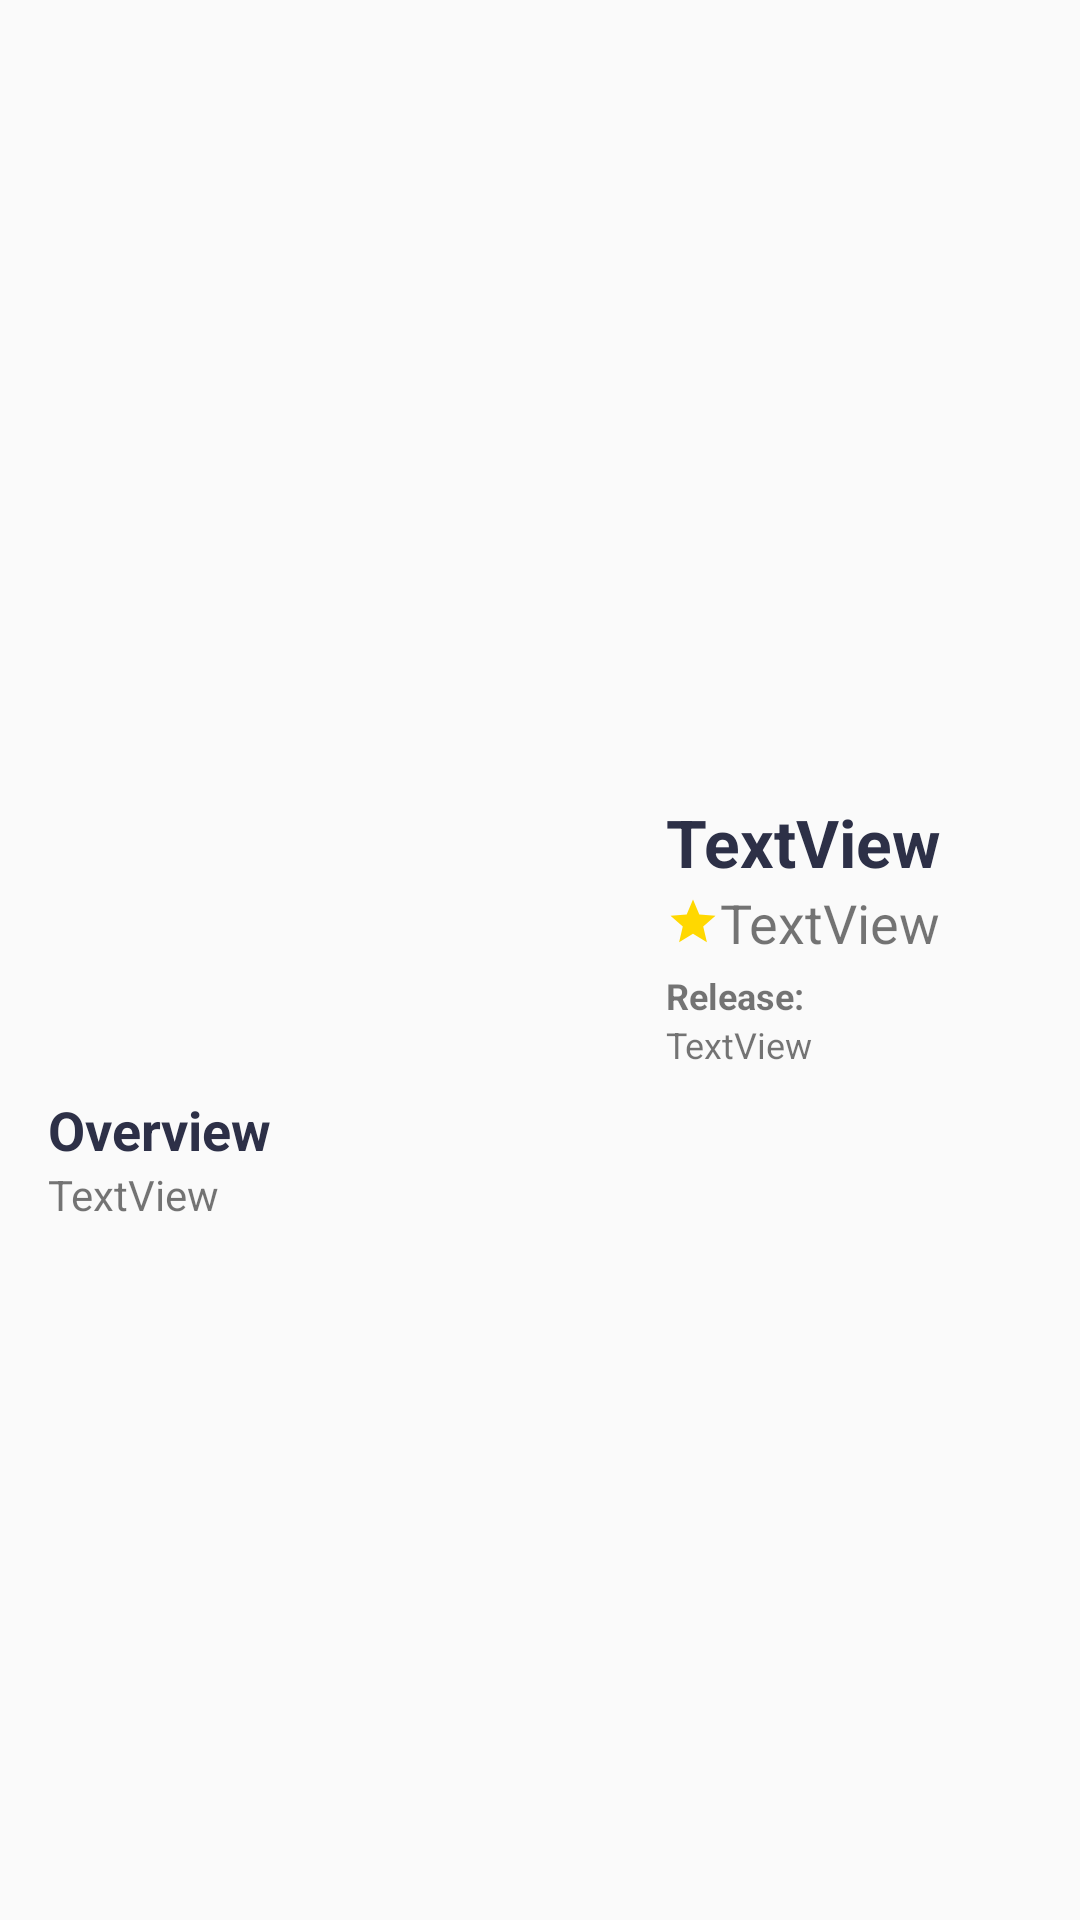

This screen was rendered from an Android layout file. Write that file and the resources it references.
<!-- AndroidManifest.xml: application theme AppTheme -->
<!-- res/layout/activity_detail_tvshow.xml -->
<?xml version="1.0" encoding="utf-8"?>
<ScrollView xmlns:android="http://schemas.android.com/apk/res/android"
    xmlns:app="http://schemas.android.com/apk/res-auto"
    xmlns:tools="http://schemas.android.com/tools"
    android:layout_width="match_parent"
    android:layout_height="match_parent">

    <androidx.constraintlayout.widget.ConstraintLayout

        android:layout_width="match_parent"
        android:layout_height="match_parent"
        tools:context=".DetailTVShowActivity">

        <ImageView
            android:id="@+id/ivt_backdrop"
            android:layout_width="0dp"
            android:layout_height="250dp"
            android:scaleType="centerCrop"
            app:layout_constraintEnd_toEndOf="parent"
            app:layout_constraintStart_toStartOf="parent"
            app:layout_constraintTop_toTopOf="parent"
            app:srcCompat="@drawable/poster_aquaman" />

        <ImageView
            android:id="@+id/ivt_poster"
            android:layout_width="0dp"
            android:layout_height="270dp"
            android:layout_marginStart="16dp"
            android:layout_marginTop="16dp"
            android:layout_marginEnd="8dp"
            app:layout_constraintBottom_toTopOf="@+id/tv"
            app:layout_constraintEnd_toStartOf="@+id/guideline"
            app:layout_constraintStart_toStartOf="parent"
            app:layout_constraintTop_toTopOf="parent"
            app:layout_constraintVertical_bias="0.89"
            app:srcCompat="@drawable/poster_a_star" />

        <androidx.constraintlayout.widget.Guideline
            android:id="@+id/guideline"
            android:layout_width="wrap_content"
            android:layout_height="wrap_content"
            android:orientation="vertical"
            app:layout_constraintGuide_begin="214dp" />

        <TextView
            android:id="@+id/tvt_title"
            style="@style/TextTitle"
            android:layout_width="0dp"
            android:layout_height="wrap_content"
            android:layout_marginStart="8dp"
            android:layout_marginTop="16dp"
            android:layout_marginEnd="16dp"
            android:text="TextView"
            app:layout_constraintEnd_toEndOf="parent"
            app:layout_constraintStart_toStartOf="@+id/guideline"
            app:layout_constraintTop_toBottomOf="@+id/ivt_backdrop" />

        <TextView
            android:id="@+id/tvm_rating"
            android:layout_width="wrap_content"
            android:layout_height="wrap_content"
            android:drawableLeft="@drawable/ic_star_24dp"
            android:text="TextView"
            android:textSize="18sp"
            app:layout_constraintStart_toStartOf="@+id/tvt_title"
            app:layout_constraintTop_toBottomOf="@+id/tvt_title" />

        <TextView
            android:id="@+id/textView5"
            style="@style/TextKeteranganLeft"
            android:layout_width="wrap_content"
            android:layout_height="wrap_content"
            android:layout_marginTop="4dp"
            android:text="@string/release"
            app:layout_constraintStart_toStartOf="@+id/tvm_rating"
            app:layout_constraintTop_toBottomOf="@+id/tvm_rating" />

        <TextView
            android:id="@+id/tvt_release"
            style="@style/TextKeteranganRight"
            android:layout_width="0dp"
            android:layout_height="wrap_content"
            android:layout_marginEnd="16dp"
            android:ellipsize="end"
            android:maxLines="2"
            android:text="TextView"
            app:layout_constraintEnd_toEndOf="parent"
            app:layout_constraintStart_toStartOf="@+id/textView5"
            app:layout_constraintTop_toBottomOf="@+id/textView5" />


        <TextView
            android:id="@+id/tv"
            style="@style/TextOverview"
            android:layout_width="wrap_content"
            android:layout_height="wrap_content"
            android:layout_marginStart="16dp"
            android:layout_marginTop="8dp"
            android:text="@string/tvt_overview"
            app:layout_constraintStart_toStartOf="parent"
            app:layout_constraintTop_toBottomOf="@+id/tvt_release" />

        <TextView
            android:id="@+id/tvm_overview"
            android:layout_width="0dp"
            android:layout_height="wrap_content"
            android:layout_marginEnd="16dp"
            android:layout_marginBottom="16dp"
            android:text="TextView"
            app:layout_constraintBottom_toBottomOf="parent"
            app:layout_constraintEnd_toEndOf="parent"
            app:layout_constraintStart_toStartOf="@+id/tv"
            app:layout_constraintTop_toBottomOf="@+id/tv" />
    </androidx.constraintlayout.widget.ConstraintLayout>

</ScrollView>
<!-- resources referenced by this layout -->
<resources>
  <!-- drawable ic_star_24dp (drawable) -->
  <vector android:height="18dp" android:tint="#FFD800"
      android:viewportHeight="24.0" android:viewportWidth="24.0"
      android:width="18dp" xmlns:android="http://schemas.android.com/apk/res/android">
      <path android:fillColor="#FF000000" android:pathData="M12,17.27L18.18,21l-1.64,-7.03L22,9.24l-7.19,-0.61L12,2 9.19,8.63 2,9.24l5.46,4.73L5.82,21z"/>
  </vector>
  <string name="release">Release:</string>
  <string name="tvt_overview">Overview</string>
  <style name="TextKeteranganLeft" parent="@style/TextAppearance.AppCompat.Small">
          <item name="android:textSize">12sp</item>
          <item name="android:textStyle">bold</item>
      </style>
  <style name="TextKeteranganRight" parent="@style/TextAppearance.AppCompat.Small">
          <item name="android:textSize">12sp</item>
      </style>
  <style name="TextOverview" parent="@style/TextAppearance.AppCompat.Medium">
          <item name="android:textStyle">bold</item>
          <item name="android:textSize">18sp</item>
          <item name="android:textColor">@color/colorPrimaryDark</item>
      </style>
  <style name="TextTitle" parent="@style/TextAppearance.AppCompat.Medium">
          <item name="android:layout_width">wrap_content</item>
          <item name="android:layout_height">wrap_content</item>
          <item name="android:textStyle">bold</item>
          <item name="android:textSize">22sp</item>
          <item name="android:textColor">@color/colorPrimaryDark</item>
      </style>
  <style name="AppTheme" parent="Theme.AppCompat.Light.DarkActionBar">
          
          <item name="colorPrimary">@color/colorPrimary</item>
          <item name="colorPrimaryDark">@color/colorPrimaryDark</item>
          <item name="colorAccent">@color/colorAccent</item>
      </style>
  <color name="colorPrimaryDark">#2D3047</color>
  <color name="colorPrimary">#1B4965</color>
  <color name="colorAccent">#56E39F</color>
</resources>
